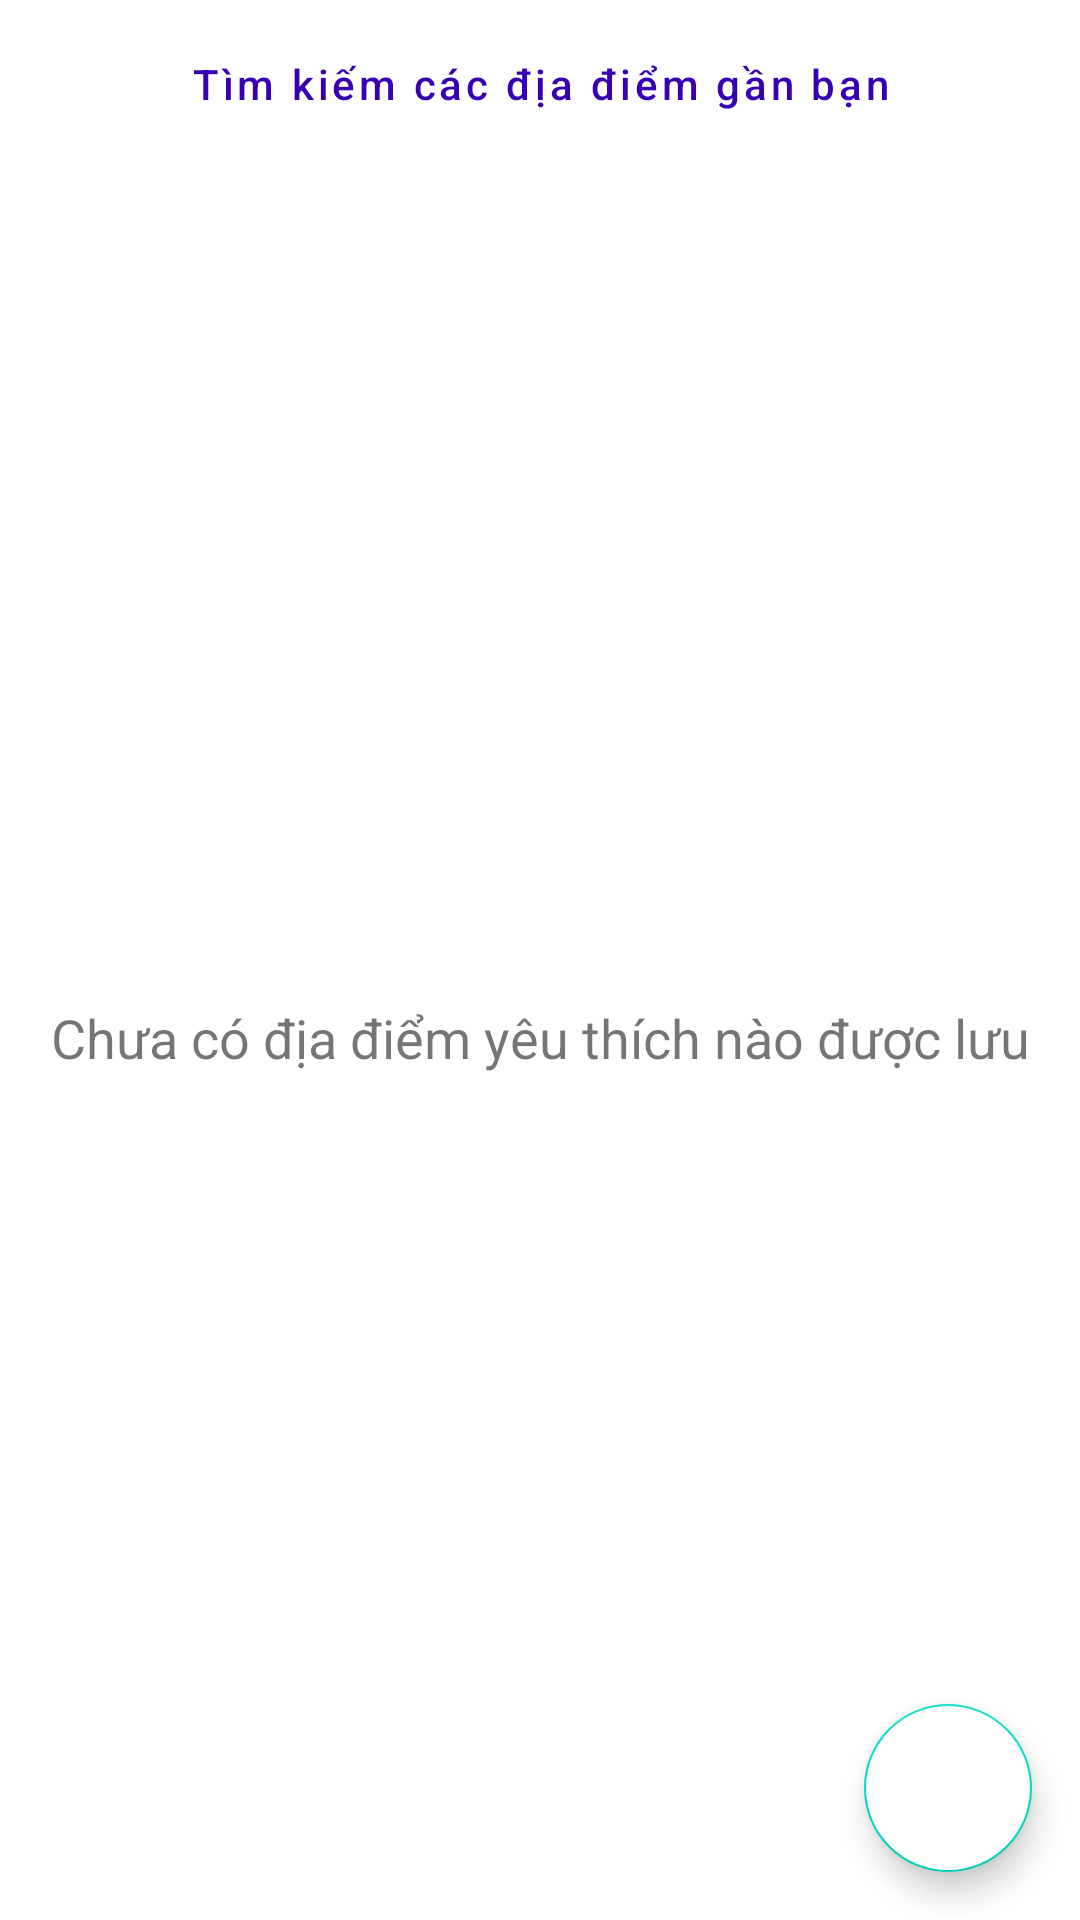

Android layout source for this screen:
<!-- AndroidManifest.xml: application theme Theme.SupportTouristTeam -->
<!-- res/layout/fragment_love_places.xml -->
<?xml version="1.0" encoding="utf-8"?>
<RelativeLayout xmlns:android="http://schemas.android.com/apk/res/android"
    xmlns:app="http://schemas.android.com/apk/res-auto"
    xmlns:tools="http://schemas.android.com/tools"
    android:layout_width="match_parent"
    android:layout_height="match_parent"
    android:orientation="vertical"
    tools:context=".view.fragment.LovePlacesFragment">

    <Button
        android:id="@+id/button_find_place"
        style="@style/Widget.MaterialComponents.Button.OutlinedButton.Icon"
        android:layout_width="match_parent"
        android:layout_height="wrap_content"
        android:layout_marginStart="8dp"
        android:layout_marginTop="4dp"
        android:layout_marginEnd="8dp"
        android:padding="8dp"
        android:text="Tìm kiếm các địa điểm gần bạn"
        android:textAllCaps="false"
        app:icon="@drawable/ic_search"
        app:iconGravity="textStart"
        app:shapeAppearance="@style/CustomShapeSearch" />

    <TextView
        android:id="@+id/text_show"
        android:layout_width="match_parent"
        android:layout_height="match_parent"
        android:layout_below="@id/button_find_place"
        android:gravity="center"
        android:text="Chưa có địa điểm yêu thích nào được lưu"
        android:textSize="18sp" />

    <androidx.recyclerview.widget.RecyclerView
        android:id="@+id/recycler_love_places"
        android:layout_width="match_parent"
        android:layout_height="match_parent"
        android:layout_below="@id/button_find_place"
        android:layout_marginTop="5dp"/>

    <com.google.android.material.floatingactionbutton.FloatingActionButton
        android:id="@+id/fab"
        android:layout_width="wrap_content"
        android:layout_height="wrap_content"
        android:layout_alignParentEnd="true"
        android:layout_alignParentBottom="true"
        android:layout_gravity="end|bottom"
        android:layout_margin="16dp"
        android:elevation="5dp"
        android:backgroundTint="@android:color/white"
        android:contentDescription="Hiển thị tất cả"
        android:src="@drawable/ic_show_all" />
</RelativeLayout>
<!-- resources referenced by this layout -->
<resources>
  <style name="CustomShapeSearch" parent="">
          <item name="cornerFamily">rounded</item>
          <item name="cornerSizeTopLeft">20dp</item>
          <item name="cornerSizeTopRight">20dp</item>
          <item name="cornerSizeBottomRight">20dp</item>
          <item name="cornerSizeBottomLeft">20dp</item>
      </style>
  <style name="Theme.SupportTouristTeam" parent="Theme.MaterialComponents.DayNight.DarkActionBar">
          
          <item name="colorPrimary">@color/purple_700</item>
          <item name="colorPrimaryVariant">@color/purple_700</item>
          <item name="colorOnPrimary">@color/white</item>
          
          <item name="colorSecondary">@color/teal_200</item>
          <item name="colorSecondaryVariant">@color/teal_700</item>
          <item name="colorOnSecondary">@color/black</item>
          
          <item name="android:statusBarColor" tools:targetApi="l">?attr/colorPrimaryVariant</item>
          
      </style>
  <!-- not gathered from this repository: default colours our renderer supplied (Android Studio template values) -->
  <color name="purple_700">#FF3700B3</color>
  <color name="teal_200">#FF03DAC5</color>
  <color name="teal_700">#FF018786</color>
  <color name="black">#FF000000</color>
  <color name="white">#FFFFFFFF</color>
</resources>
